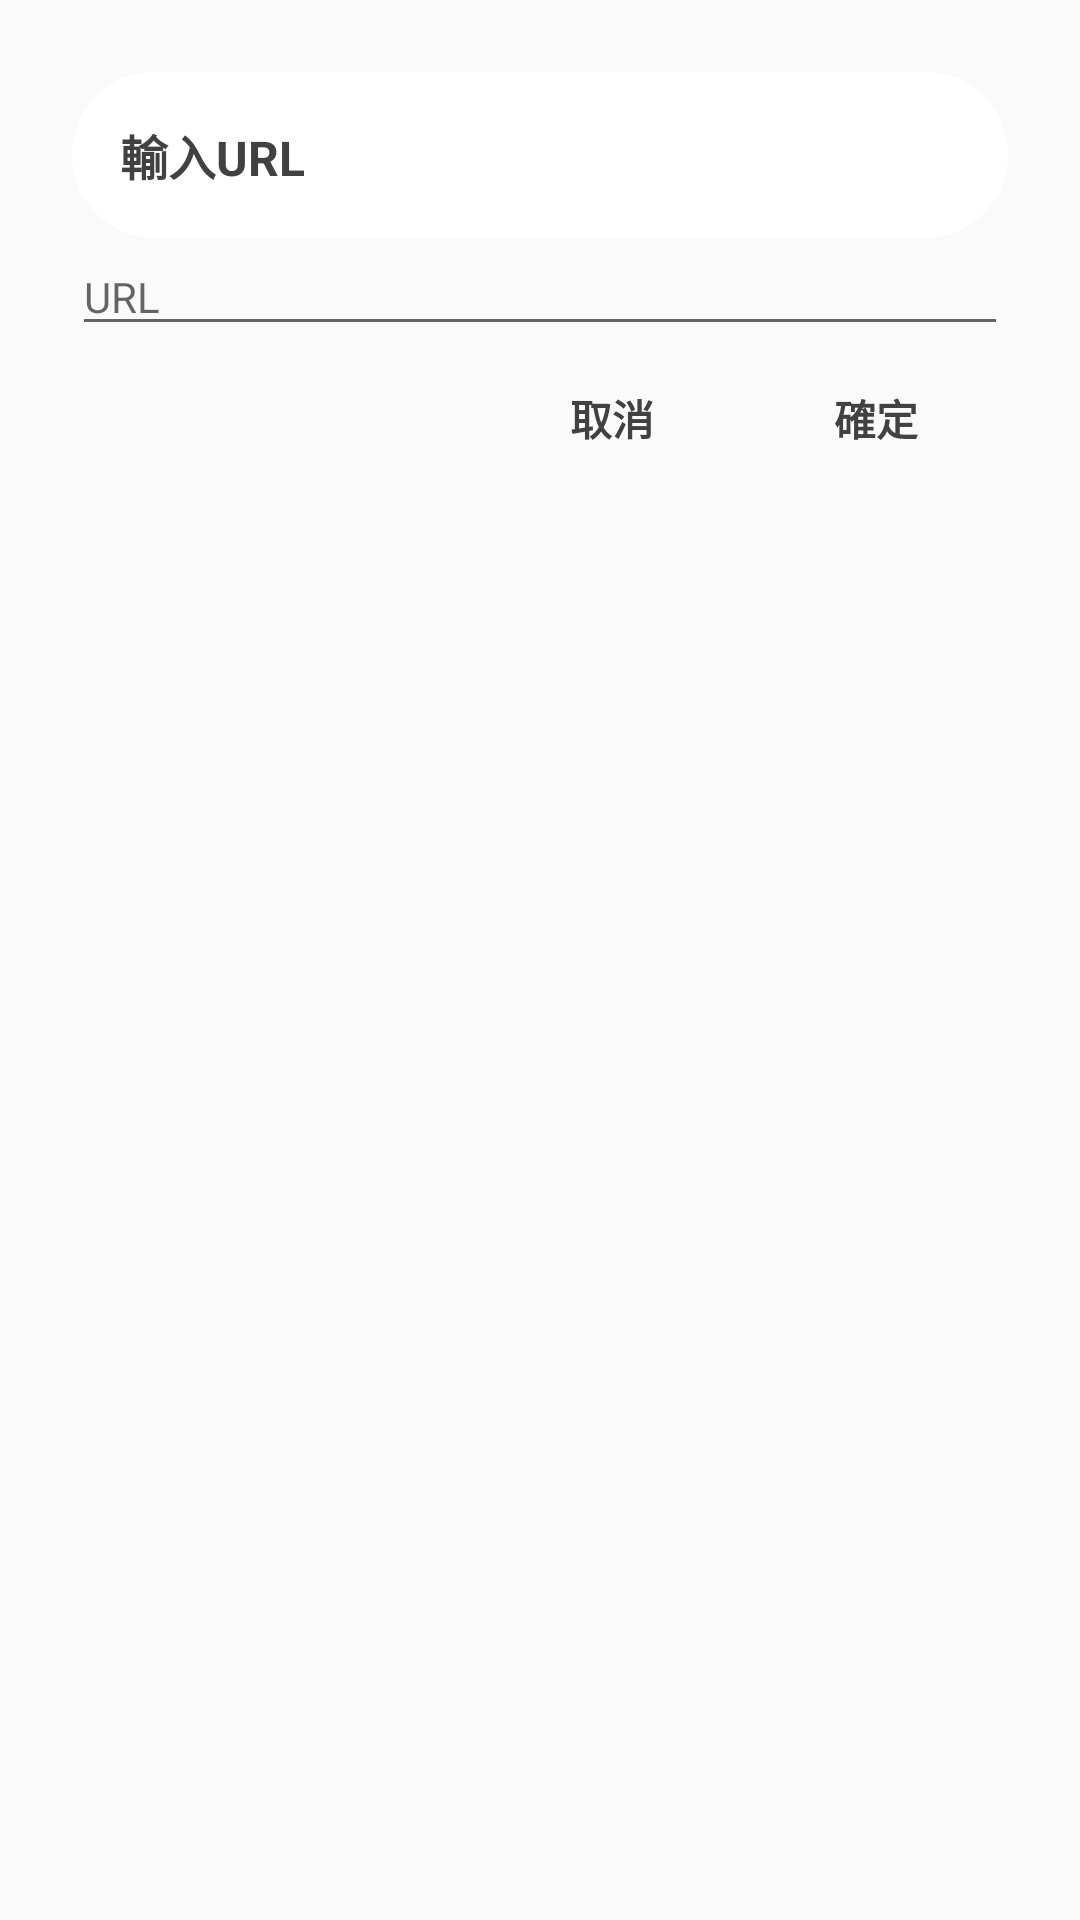

Layout XML and referenced resources for this Android screen:
<!-- AndroidManifest.xml: application theme AppTheme -->
<!-- res/layout/dialog_enter_url.xml -->
<?xml version="1.0" encoding="utf-8"?>
<layout xmlns:android="http://schemas.android.com/apk/res/android"
    xmlns:app="http://schemas.android.com/apk/res-auto"
    xmlns:tools="http://schemas.android.com/tools">

    <data></data>

    <androidx.constraintlayout.widget.ConstraintLayout
        android:layout_width="wrap_content"
        android:layout_height="wrap_content"
        android:minWidth="280dp"
        android:maxWidth="560dp"
        android:padding="24dp"
        android:background="@color/transparent">

        <TextView
            android:id="@+id/textTitle"
            android:layout_width="match_parent"
            android:layout_height="wrap_content"
            android:text="輸入URL"
            android:background="@drawable/bg_r16_white"
            android:textStyle="bold"
            android:textSize="16dp"
            android:textColor="@color/primaryBlack"
            app:layout_constraintTop_toTopOf="parent" />

        <EditText
            android:id="@+id/editUrl"
            android:layout_width="0dp"
            android:layout_height="wrap_content"
            android:textSize="14dp"
            android:hint="URL"
            app:layout_constraintTop_toBottomOf="@+id/textTitle"
            app:layout_constraintLeft_toLeftOf="parent"
            app:layout_constraintRight_toRightOf="parent" />

        <Button
            android:id="@+id/buttonCancel"
            android:layout_width="wrap_content"
            android:layout_height="wrap_content"
            app:layout_constraintTop_toBottomOf="@+id/editUrl"
            app:layout_constraintRight_toLeftOf="@+id/buttonOk"
            android:textStyle="bold"
            android:textColor="@color/primaryBlack"
            android:text="@string/cancel" />

        <Button
            android:id="@+id/buttonOk"
            android:layout_width="wrap_content"
            android:layout_height="wrap_content"
            app:layout_constraintTop_toBottomOf="@+id/editUrl"
            app:layout_constraintRight_toRightOf="parent"
            android:textStyle="bold"
            android:textColor="@color/primaryBlack"
            android:text="@string/ok" />

    </androidx.constraintlayout.widget.ConstraintLayout>
</layout>
<!-- resources referenced by this layout -->
<resources>
  <color name="primaryBlack">#FF414141</color>
  <color name="transparent">#00000000</color>
  <!-- drawable bg_r16_white (drawable) -->
  <?xml version="1.0" encoding="utf-8"?>
  <shape xmlns:android="http://schemas.android.com/apk/res/android">
      <solid
          android:color="@color/white"/>
      <corners
          android:radius="30dp" />
      <padding
          android:left="16dp"
          android:top="16dp"
          android:right="16dp"
          android:bottom="16dp" />
  </shape>
  <string name="cancel">取消</string>
  <string name="ok">確定</string>
  <style name="AppTheme" parent="Theme.AppCompat.Light.NoActionBar">
          <item name="android:statusBarColor">@color/primaryBlue</item>
          <item name="android:buttonStyle">@style/Widget.AppCompat.Button.Borderless</item>
      </style>
  <color name="white">#FFFFFFFF</color>
  <color name="primaryBlue">#FF00599D</color>
</resources>
